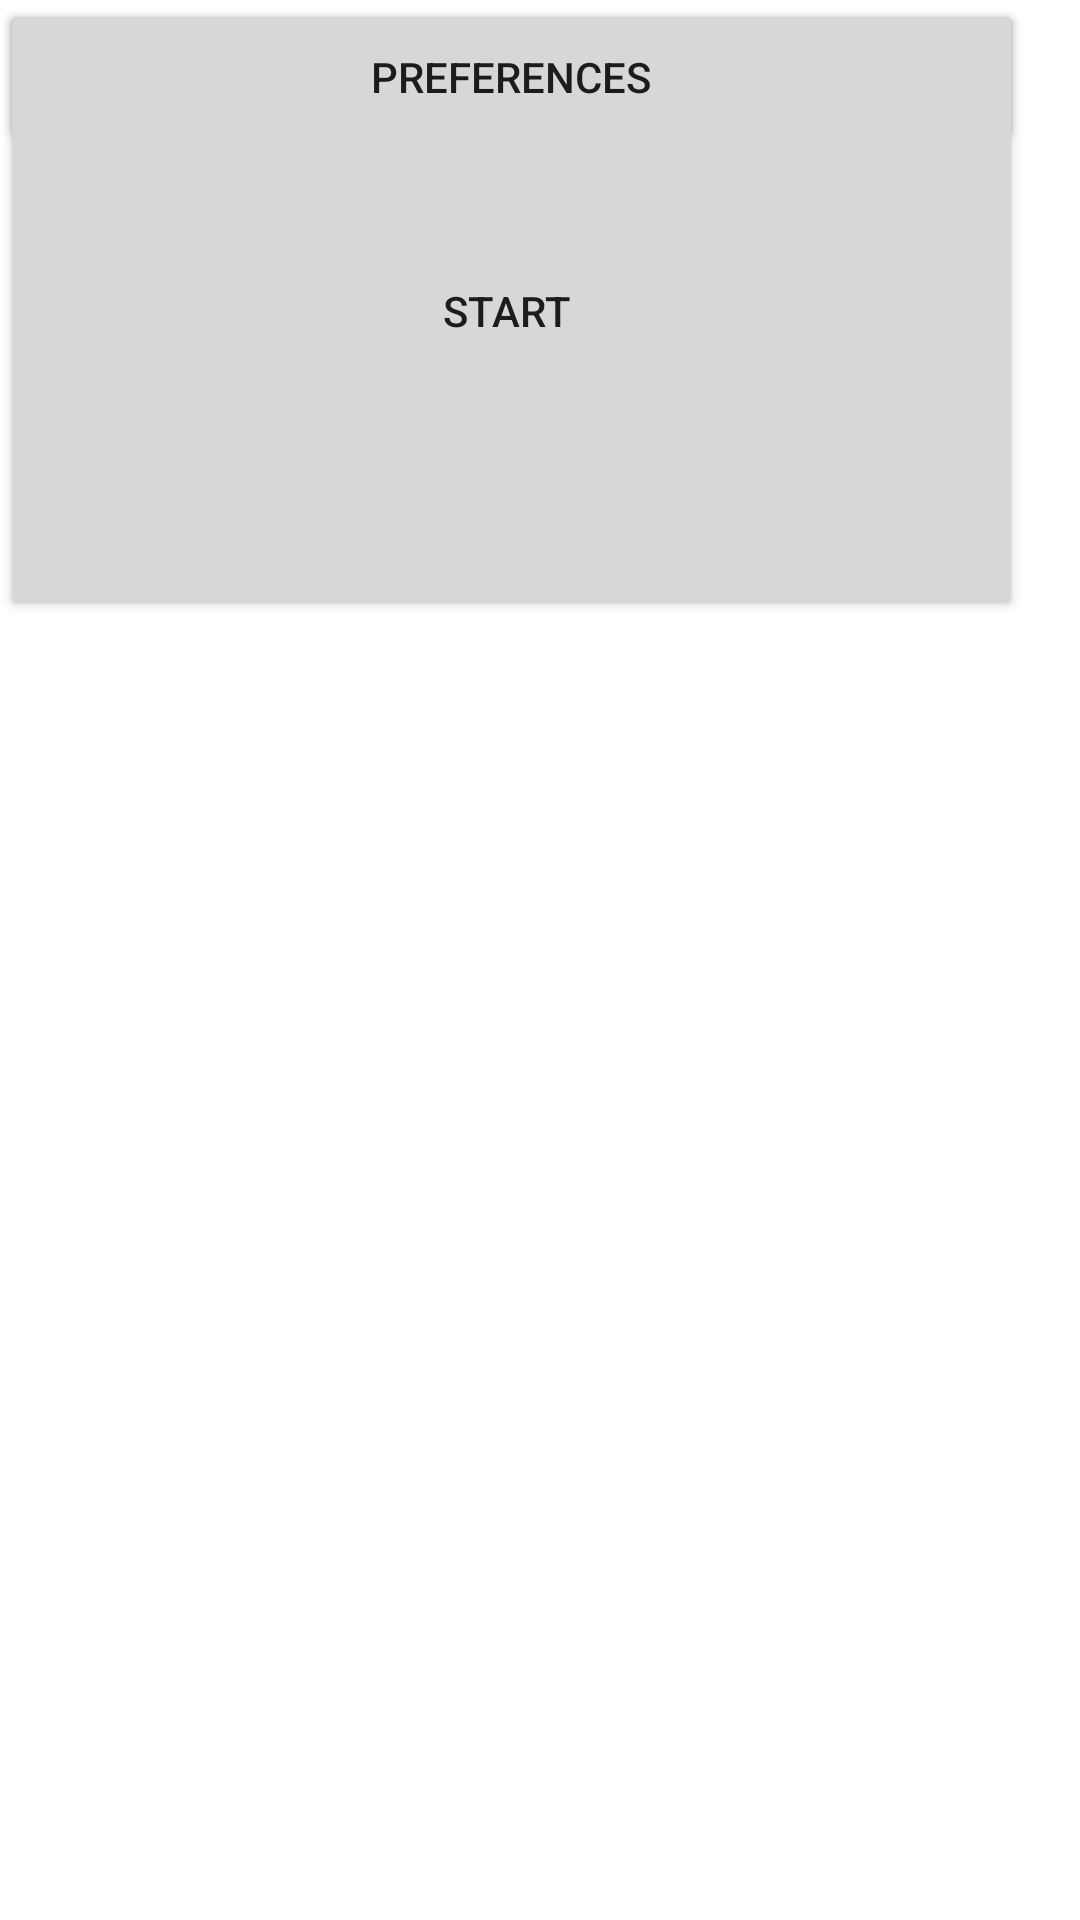

Write the Android layout XML for this screen, with the resource values it uses.
<!-- AndroidManifest.xml: fallback theme Theme.MaterialComponents.DayNight.NoActionBar -->
<!-- res/layout/activity_main.xml -->
<?xml version="1.0" encoding="utf-8"?>
<android.support.constraint.ConstraintLayout xmlns:android="http://schemas.android.com/apk/res/android"
    xmlns:app="http://schemas.android.com/apk/res-auto"
    xmlns:tools="http://schemas.android.com/tools"
    android:layout_width="match_parent"
    android:layout_height="match_parent"
    tools:context=".MainActivity">

    <TextView
        android:id="@+id/textView"
        android:layout_width="249dp"
        android:layout_height="102dp"
        android:text="APP TITLE"
        android:textSize="50sp"
        app:layout_constraintBottom_toBottomOf="parent"
        app:layout_constraintHorizontal_bias="0.503"
        app:layout_constraintLeft_toLeftOf="parent"
        app:layout_constraintRight_toRightOf="parent"
        app:layout_constraintTop_toTopOf="parent"
        app:layout_constraintVertical_bias="0.156" />

    <Button
        android:id="@+id/startButton"
        android:layout_width="341dp"
        android:layout_height="207dp"
        android:text="Start "
        tools:layout_editor_absoluteX="21dp"
        tools:layout_editor_absoluteY="231dp" />

    <Button
        android:id="@+id/button2"
        android:layout_width="341dp"
        android:layout_height="51dp"
        android:text="Preferences"
        tools:layout_editor_absoluteX="21dp"
        tools:layout_editor_absoluteY="453dp" />

</android.support.constraint.ConstraintLayout>
<!-- resources referenced by this layout -->
<resources>

</resources>
